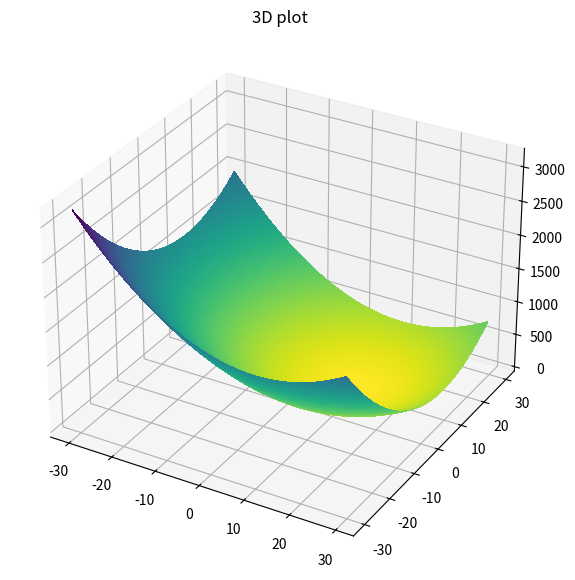
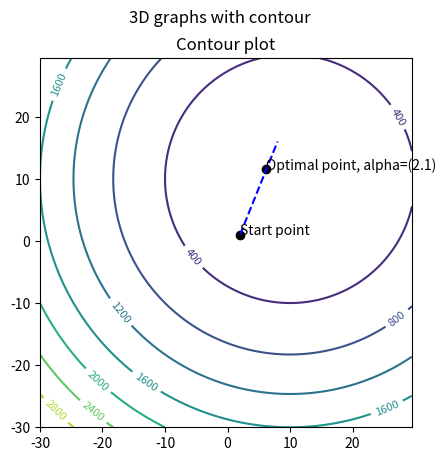

Reproduce these figures in Python, in order.
import numpy as np
import matplotlib.pyplot as plt


def f1(x, y):
    return (x - 10) ** 2 + (y - 10) ** 2


def plot3D(Func, xlimit, ylimit, title="3D plot"):

    fig = plt.figure(figsize=(18, 7))
    ax = fig.add_subplot(1, 1, 1, projection="3d")
    # x and y axis
    x = np.arange(-xlimit, xlimit, 0.5)
    y = np.arange(-ylimit, ylimit, 0.5)
    X, Y = np.meshgrid(x, y)
    Z = Func(X, Y)
    plt.title(title)
    surf = ax.plot_surface(X, Y, Z, rstride=1, cstride=1, linewidth=0, antialiased=False, cmap="viridis_r")


def plotContour(Func, xlimit, ylimit, title="Contour plot"):

    fig = plt.figure(figsize=plt.figaspect(1))
    ax = fig.add_subplot(1, 1, 1)
    x = np.arange(-xlimit, xlimit, 0.5)
    y = np.arange(-ylimit, ylimit, 0.5)
    X, Y = np.meshgrid(x, y)
    Z = Func(X, Y)
    cp = ax.contour(X, Y, Z)
    plt.clabel(cp, fontsize=8)
    plt.title(title)
    plt.suptitle("3D graphs with contour")
    # Mark start point
    ax.plot(*s_point, "ko")
    ax.annotate("Start point", s_point)
    # Mark optimal point
    ax.plot(x_opt, y_opt, "ko")
    ax.annotate(f"Optimal point, alpha=({round(alpha_opt, 2)})", (x_opt, y_opt))
    # Draw search direction
    points = np.array([s_point + a * s_dirn for a in range(4)])
    ax.plot(points[:, 0], points[:, 1], "b--")

    plt.show()


def get_param(f_mv, start, drx):
    def parametric(alpha):
        return f_mv(*(start + alpha * drx))

    return parametric


def bracket_search(obj, a=-100, b=100, n=10):
    x1 = a
    dx = (b - a) / n
    x2 = x1 + dx
    x3 = x2 + dx
    while not (obj(x1) >= obj(x2) and obj(x2) <= obj(x3)):
        x1 = x2
        x2 = x3
        x3 = x2 + dx
        if x3 > b:
            return False, None, None
    return True, (x1, x3)


def interval_halving(obj, a, b, errlim=1e-5):
    while abs(b - a) > errlim:
        xm = (a + b) / 2
        x1 = (a + xm) / 2
        x2 = (xm + b) / 2
        if obj(x1) < obj(xm):
            b, xm = xm, x1
        else:
            if obj(x2) < obj(xm):
                a, xm = xm, x2
            else:
                a, b = x1, x2

    return (a + b) / 2


# My Starting point
s_point = np.array([2, 1])
# My Search direction
s_dirn = np.array([2, 5])

alpha_fun = get_param(f1, s_point, s_dirn)
# Find Crude bounds
found, (a, b) = bracket_search(alpha_fun, n=100)
# find optimal value of alpha
alpha_opt = interval_halving(alpha_fun, a, b)
# Find the optimal x and y values
x_opt, y_opt = s_point + alpha_opt * s_dirn
print("Optimal value is ", x_opt, y_opt)


plot3D(f1, 30, 30)
plotContour(f1, 30, 30)
